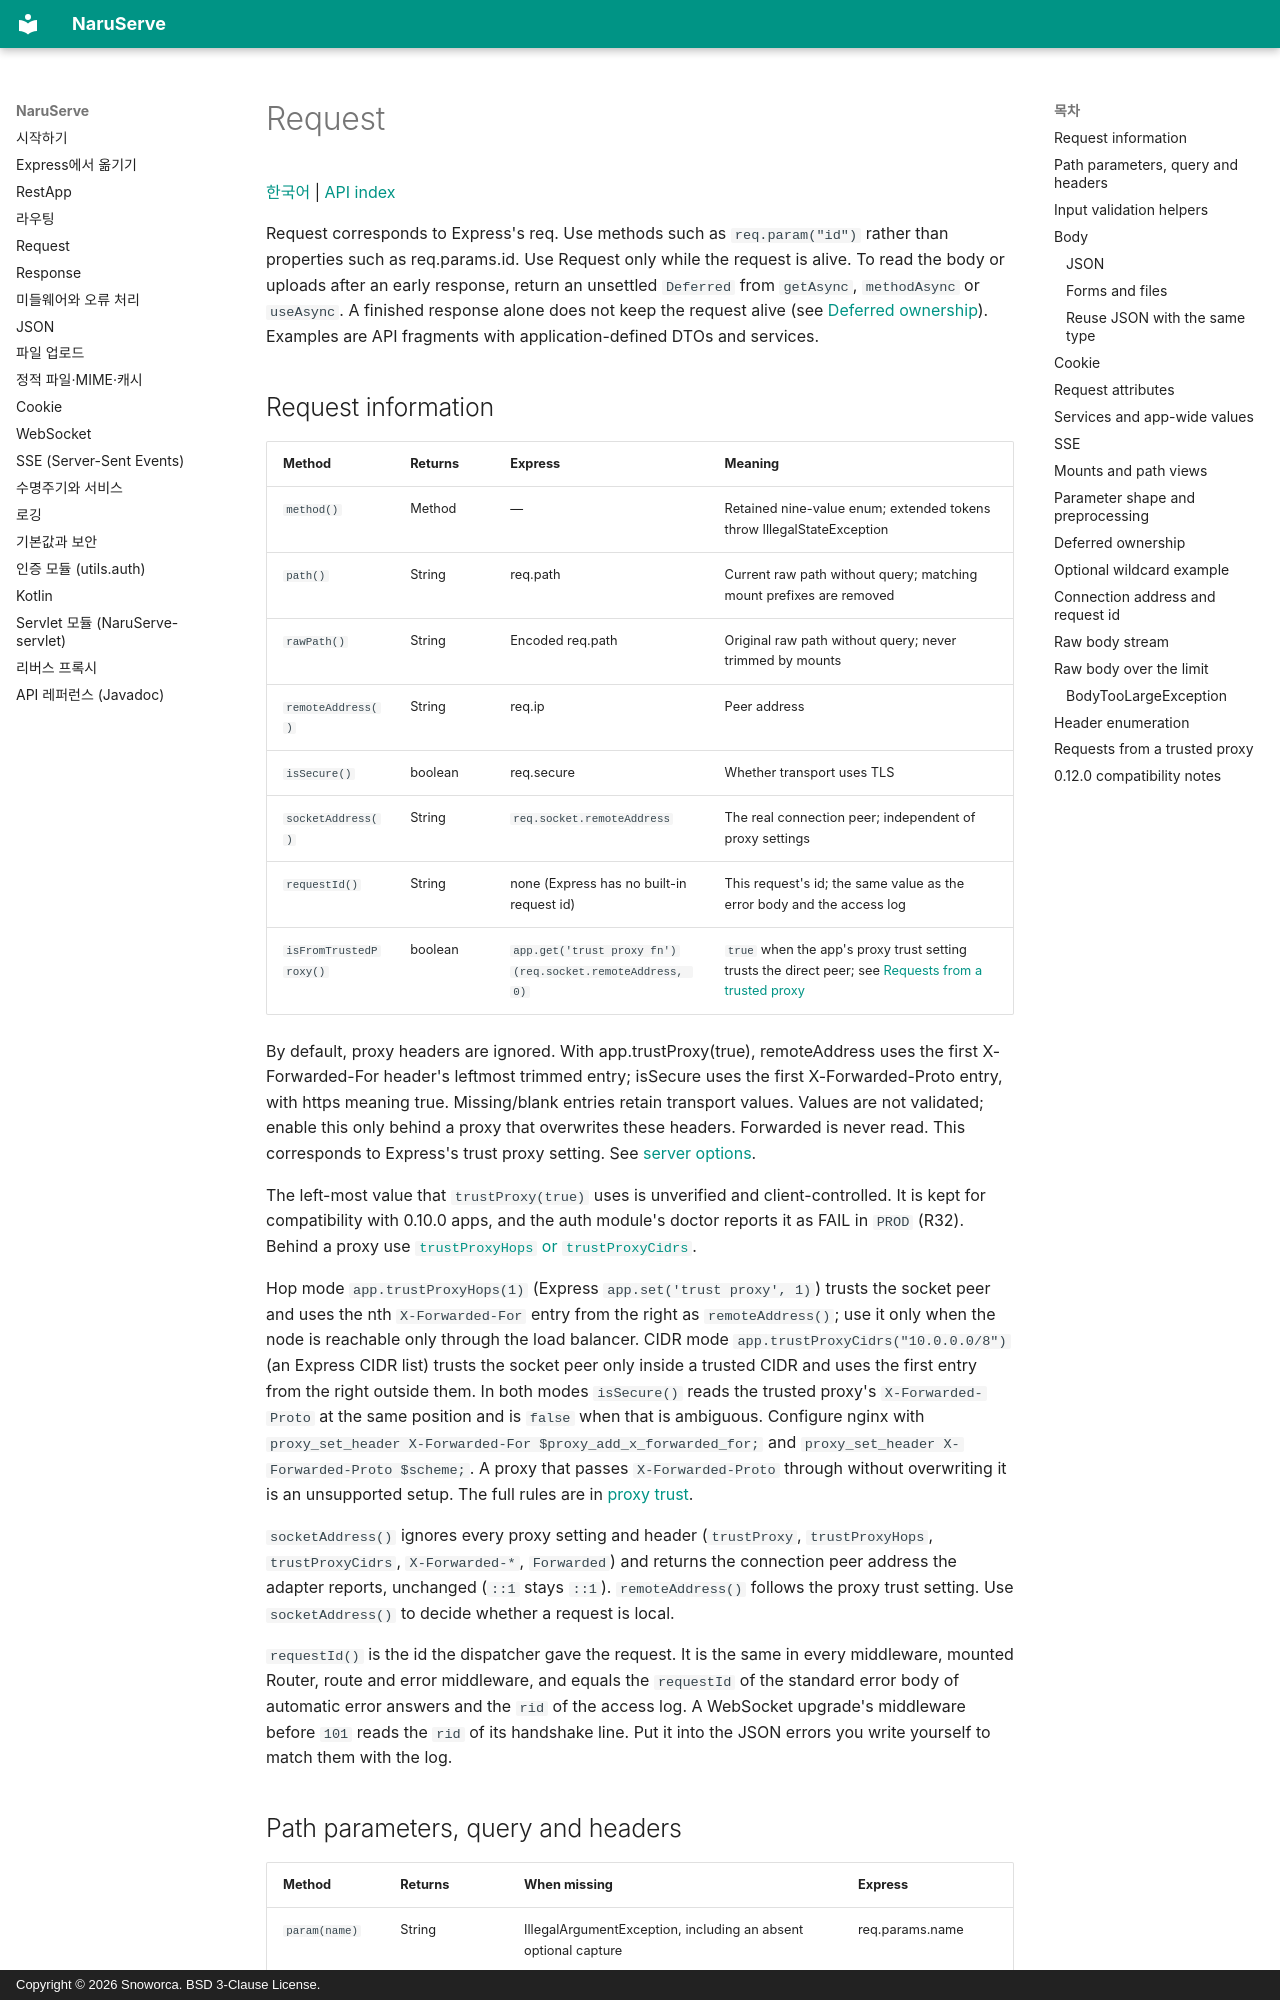

repository: Snoworca/NaruServe · page: en/request/index.html · generator: mkdocs · copyright: Copyright © 2026 Snoworca. BSD 3-Clause License.

# Request

[한국어](../request.md) | [API index](README.md)

Request corresponds to Express's req. Use methods such as `req.param("id")` rather than properties such as req.params.id. Use Request only while the request is alive. To read the body or uploads after an early response, return an unsettled `Deferred` from `getAsync`, `methodAsync` or `useAsync`. A finished response alone does not keep the request alive (see [Deferred ownership](#deferred-ownership)). Examples are API fragments with application-defined DTOs and services.
